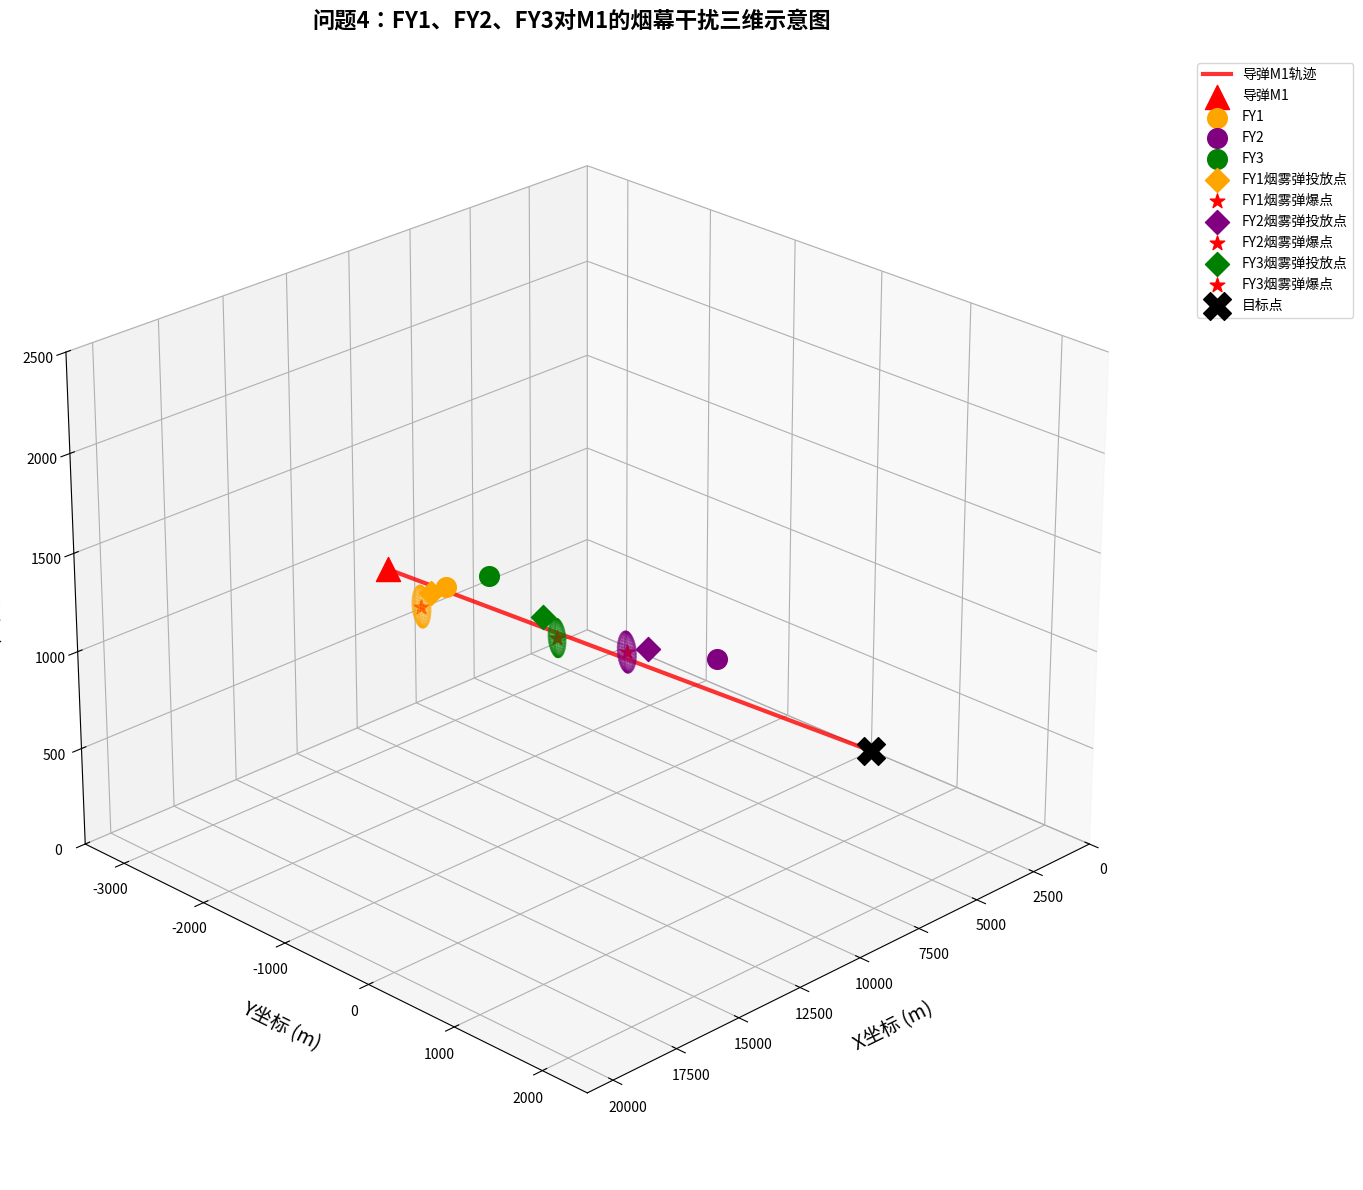

Source code (Python):
import numpy as np
import matplotlib.pyplot as plt
from mpl_toolkits.mplot3d import Axes3D

# 设置中文字体
plt.rcParams["font.family"] = ["SimHei", "sans-serif"]
plt.rcParams["axes.unicode_minus"] = False


def plot_problem4_3d():
    """
    绘制问题4的三维示意图：FY1、FY2、FY3对M1的干扰
    """
    # 创建3D图形
    fig = plt.figure(figsize=(16, 12))
    ax = fig.add_subplot(111, projection='3d')

    # 导弹M1初始位置
    m1_pos = np.array([20000, 0, 2000])

    # 无人机初始位置
    fy1_pos = np.array([17800, 0, 1800])
    fy2_pos = np.array([12000, 1400, 1400])
    fy3_pos = np.array([6000, -3000, 700])

    # 目标位置（假设为原点）
    target_pos = np.array([0, 0, 0])

    # 绘制导弹M1轨迹
    def plot_missile_trajectory():
        trajectory_x = np.linspace(m1_pos[0], target_pos[0], 100)
        trajectory_y = np.linspace(m1_pos[1], target_pos[1], 100)
        trajectory_z = np.linspace(m1_pos[2], target_pos[2], 100)

        ax.plot(trajectory_x, trajectory_y, trajectory_z,
                color='red', linestyle='-', linewidth=3, alpha=0.8, label='导弹M1轨迹')

        # 导弹起始点
        ax.scatter(m1_pos[0], m1_pos[1], m1_pos[2],
                   color='red', s=300, marker='^', alpha=1.0, label='导弹M1')

    # 绘制无人机位置和航线
    def plot_drones():
        drones = [
            (fy1_pos, 'orange', 'FY1'),
            (fy2_pos, 'purple', 'FY2'),
            (fy3_pos, 'green', 'FY3')
        ]

        for pos, color, label in drones:
            ax.scatter(pos[0], pos[1], pos[2],
                       color=color, s=200, marker='o', alpha=1.0, label=label)



    # 绘制烟雾弹投放示例（基于优化结果）
    def plot_smoke_deployment():
        # 这里使用示例参数，您可以根据实际优化结果调整
        smoke_params = [
            # (无人机位置, 投放时间, 引爆时间, 角度, 速度, 颜色, 标签)
            (fy1_pos, 5.0, 3.0, np.deg2rad(0), 120, 'orange', 'FY1烟雾弹'),
            (fy2_pos, 8.0, 2.5, np.deg2rad(-30), 130, 'purple', 'FY2烟雾弹'),
            (fy3_pos, 12.0, 3.2, np.deg2rad(45), 110, 'green', 'FY3烟雾弹')
        ]

        for drone_pos, drop_t, detonate_t, angle, speed, color, label in smoke_params:
            # 计算投放点
            d_release = speed * drop_t
            delta_xy = np.array([np.cos(angle), np.sin(angle)]) * d_release
            drop_point = drone_pos.copy()
            drop_point[0] += delta_xy[0]
            drop_point[1] += delta_xy[1]

            # 计算爆点
            g = 9.8
            total_time = drop_t + detonate_t
            h = 0.5 * g * detonate_t ** 2
            blast_point = drop_point.copy()
            blast_point[2] -= h
            blast_point[0] += np.cos(angle) * speed * detonate_t
            blast_point[1] += np.sin(angle) * speed * detonate_t



            # 标记点
            ax.scatter(drop_point[0], drop_point[1], drop_point[2],
                       color=color, s=150, marker='D', alpha=1.0, label=f'{label}投放点')
            ax.scatter(blast_point[0], blast_point[1], blast_point[2],
                       color='red', s=120, marker='*', alpha=1.0, label=f'{label}爆点')

            # 绘制烟雾云团（简化表示）
            u = np.linspace(0, 2 * np.pi, 20)
            v = np.linspace(0, np.pi, 20)
            x = blast_point[0] + 100 * np.outer(np.cos(u), np.sin(v))
            y = blast_point[1] + 100 * np.outer(np.sin(u), np.sin(v))
            z = blast_point[2] + 100 * np.outer(np.ones(np.size(u)), np.cos(v))

            ax.plot_wireframe(x, y, z, color=color, alpha=0.3)

    # 绘制目标区域
    def plot_target_area():
        # 绘制目标点
        ax.scatter(target_pos[0], target_pos[1], target_pos[2],
                   color='black', s=400, marker='X', alpha=1.0, label='目标点')



    # 执行绘图
    plot_missile_trajectory()
    plot_drones()
    plot_smoke_deployment()
    plot_target_area()

    # 设置坐标轴标签
    ax.set_xlabel('X坐标 (m)', fontsize=14, labelpad=15)
    ax.set_ylabel('Y坐标 (m)', fontsize=14, labelpad=15)
    ax.set_zlabel('Z坐标 (m)', fontsize=14, labelpad=15)
    ax.set_title('问题4：FY1、FY2、FY3对M1的烟幕干扰三维示意图', fontsize=16, fontweight='bold', pad=20)

    # 设置坐标轴范围
    ax.set_xlim(0, 21000)
    ax.set_ylim(-3500, 2500)
    ax.set_zlim(0, 2500)

    # 添加网格
    ax.grid(True, alpha=0.3)

    # 添加图例（避免重复标签）
    handles, labels = ax.get_legend_handles_labels()
    by_label = dict(zip(labels, handles))
    ax.legend(by_label.values(), by_label.keys(), loc='upper left', bbox_to_anchor=(1.05, 1), fontsize=10)

    # 设置视角
    ax.view_init(elev=25, azim=45)

    # 调整布局
    plt.tight_layout()

    # 保存图像
    plt.savefig('problem4_3d_diagram.png', dpi=300, bbox_inches='tight')
    plt.savefig('problem4_3d_diagram.pdf', bbox_inches='tight')

    plt.show()

    return fig, ax








    plt.show()


# 运行绘图
if __name__ == "__main__":
    print("开始绘制问题4的三维示意图...")
    fig_3d, ax_3d = plot_problem4_3d()


    print("绘图完成！图像已保存为：")
    print("- problem4_3d_diagram.png")
    print("- problem4_3d_diagram.pdf")
    print("- problem4_2d_views.png")